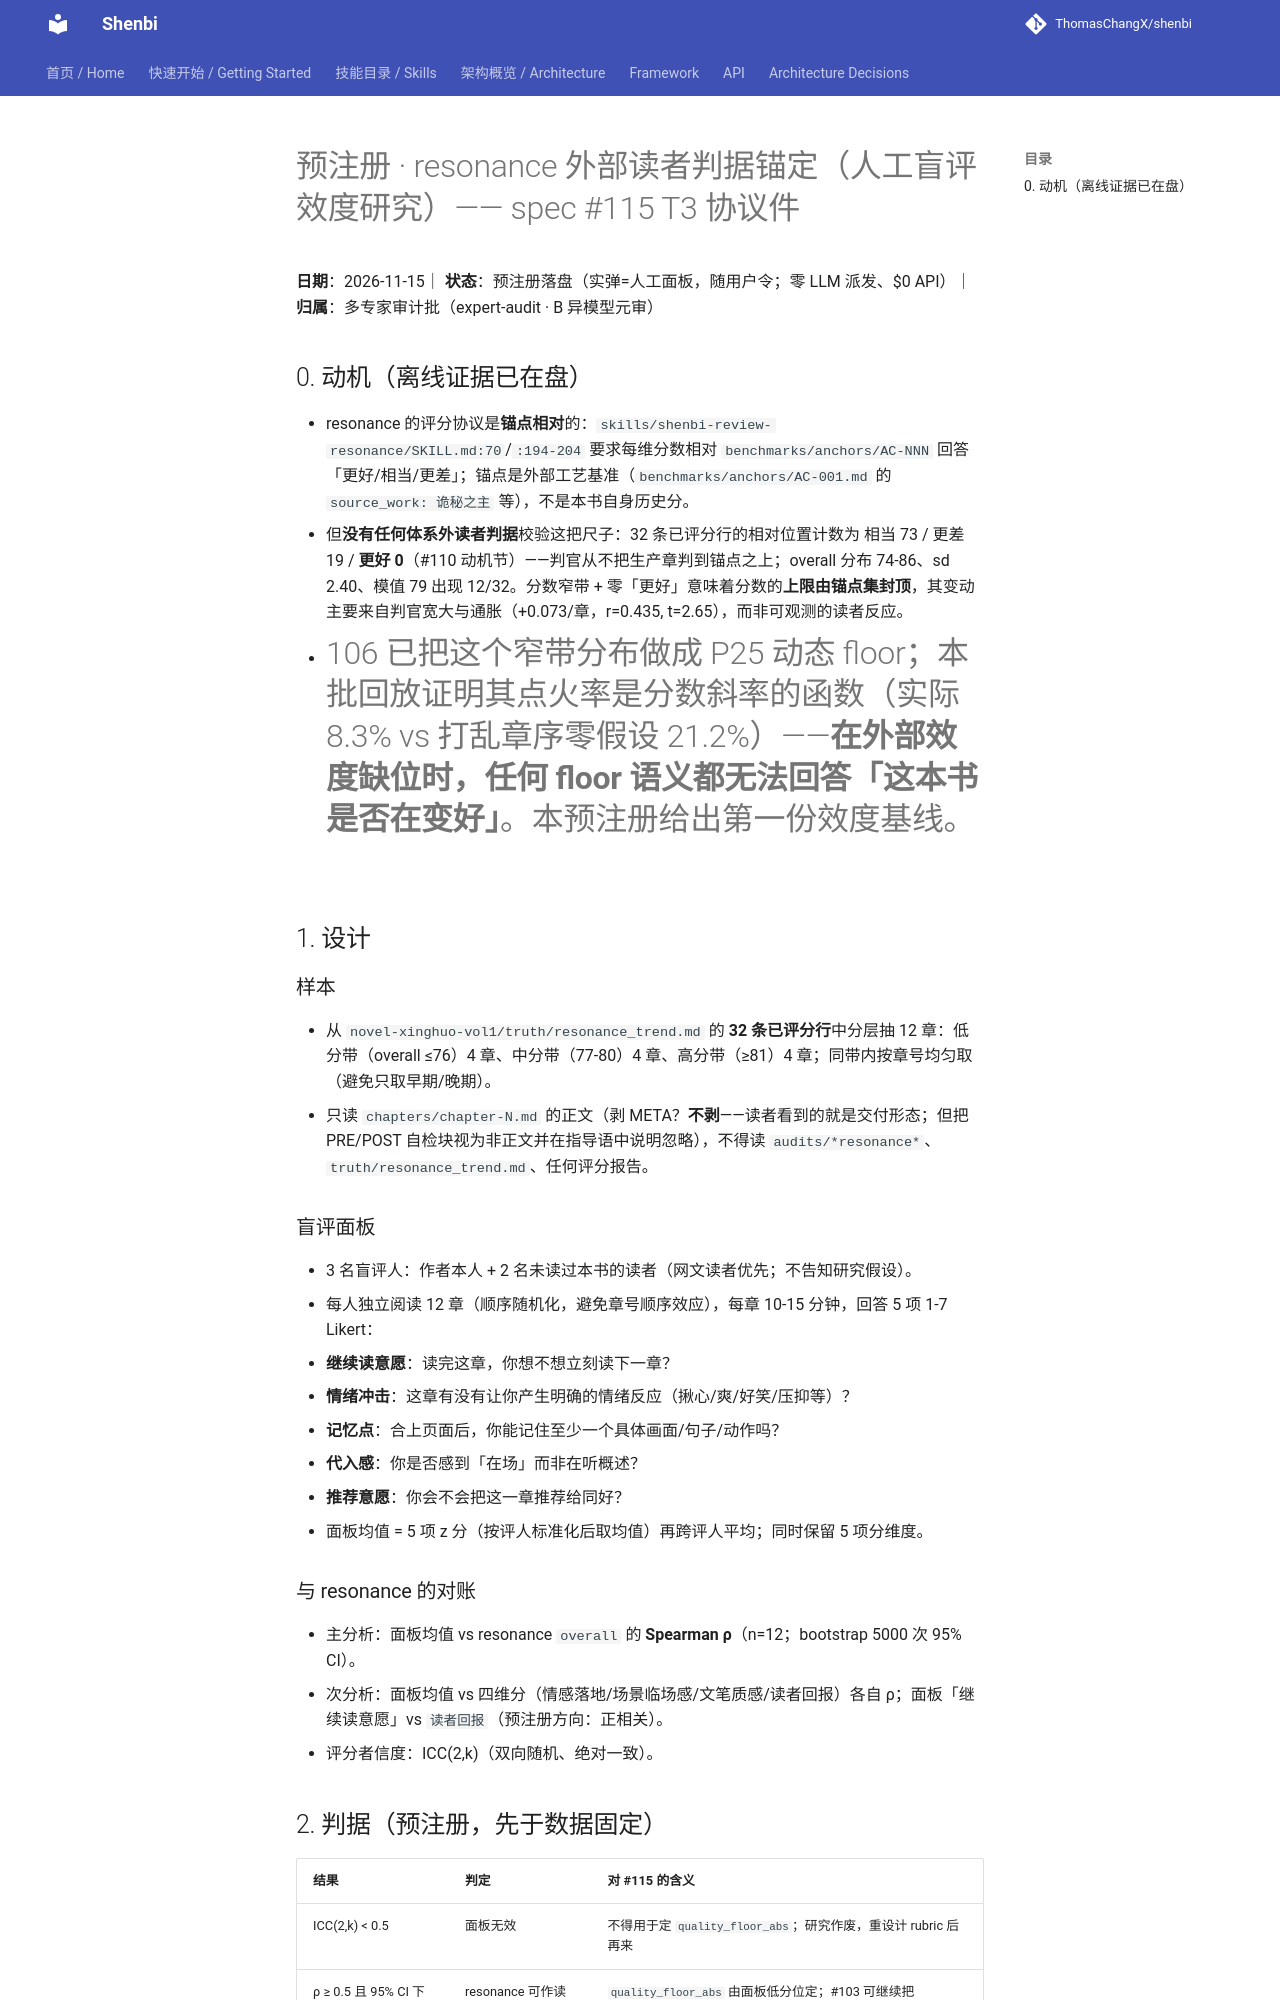

repository: ThomasChangX/shenbi · page: research/2026-11-15-quality-external-anchor-prereg/index.html · generator: mkdocs

# 预注册 · resonance 外部读者判据锚定（人工盲评效度研究）—— spec #115 T3 协议件

**日期**：2026-11-15｜ **状态**：预注册落盘（实弹=人工面板，随用户令；零 LLM 派发、$0 API）｜ **归属**：多专家审计批（expert-audit · B 异模型元审）

## 0. 动机（离线证据已在盘）

- resonance 的评分协议是**锚点相对**的：`skills/shenbi-review-resonance/SKILL.md:70`/`:194-204` 要求每维分数相对 `benchmarks/anchors/AC-NNN` 回答「更好/相当/更差」；锚点是外部工艺基准（`benchmarks/anchors/AC-001.md` 的 `source_work: 诡秘之主` 等），不是本书自身历史分。
- 但**没有任何体系外读者判据**校验这把尺子：32 条已评分行的相对位置计数为 相当 73 / 更差 19 / **更好 0**（#110 动机节）——判官从不把生产章判到锚点之上；overall 分布 74-86、sd 2.40、模值 79 出现 12/32。分数窄带 + 零「更好」意味着分数的**上限由锚点集封顶**，其变动主要来自判官宽大与通胀（+0.073/章，r=0.435, t=2.65），而非可观测的读者反应。
- #106 已把这个窄带分布做成 P25 动态 floor；本批回放证明其点火率是分数斜率的函数（实际 8.3% vs 打乱章序零假设 21.2%）——**在外部效度缺位时，任何 floor 语义都无法回答「这本书是否在变好」**。本预注册给出第一份效度基线。

## 1. 设计

### 样本
- 从 `novel-xinghuo-vol1/truth/resonance_trend.md` 的 **32 条已评分行**中分层抽 12 章：低分带（overall ≤76）4 章、中分带（77-80）4 章、高分带（≥81）4 章；同带内按章号均匀取（避免只取早期/晚期）。
- 只读 `chapters/chapter-N.md` 的正文（剥 META？**不剥**——读者看到的就是交付形态；但把 PRE/POST 自检块视为非正文并在指导语中说明忽略），不得读 `audits/*resonance*`、`truth/resonance_trend.md`、任何评分报告。

### 盲评面板
- 3 名盲评人：作者本人 + 2 名未读过本书的读者（网文读者优先；不告知研究假设）。
- 每人独立阅读 12 章（顺序随机化，避免章号顺序效应），每章 10-15 分钟，回答 5 项 1-7 Likert：
  1. **继续读意愿**：读完这章，你想不想立刻读下一章？
  2. **情绪冲击**：这章有没有让你产生明确的情绪反应（揪心/爽/好笑/压抑等）？
  3. **记忆点**：合上页面后，你能记住至少一个具体画面/句子/动作吗？
  4. **代入感**：你是否感到「在场」而非在听概述？
  5. **推荐意愿**：你会不会把这一章推荐给同好？
- 面板均值 = 5 项 z 分（按评人标准化后取均值）再跨评人平均；同时保留 5 项分维度。

### 与 resonance 的对账
- 主分析：面板均值 vs resonance `overall` 的 **Spearman ρ**（n=12；bootstrap 5000 次 95% CI）。
- 次分析：面板均值 vs 四维分（情感落地/场景临场感/文笔质感/读者回报）各自 ρ；面板「继续读意愿」vs `读者回报`（预注册方向：正相关）。
- 评分者信度：ICC(2,k)（双向随机、绝对一致）。
